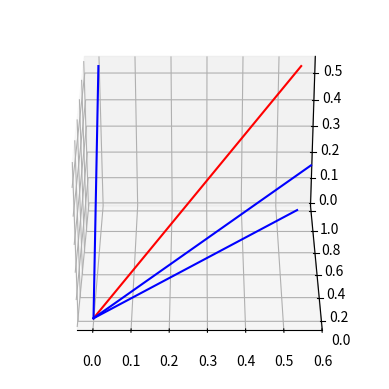

Reproduce this figure in Python.

# [redacted]
import matplotlib.pyplot as plt
import numpy as np
from mpl_toolkits import mplot3d

fig = plt.figure()
ax = plt.axes(projection='3d')

x = [0.0, 0.56, ]
y = [0.0, 0.98]
z = [0.0, 0.55]
ax.plot3D(x, y, z, 'red')
ax.plot3D(x, y, [0, 0], 'blue')
ax.plot3D(x, [0, 0], z, 'blue')
ax.plot3D([0, 0], y, z, 'blue')
ax.view_init(azim=-90)
plt.show()
